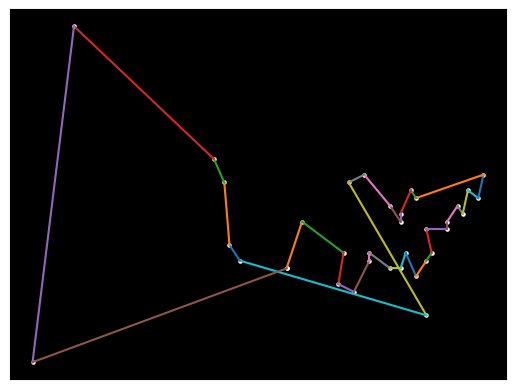

This chart was generated by the following Python code:
import numpy as np
import matplotlib.pyplot as plt
from mpl_toolkits.mplot3d import Axes3D
from matplotlib.animation import FuncAnimation
import matplotlib.colors as mcolors

# Function to spread bits (Morton Order)
def spread_bits(v):
    v = (v | (v << 8)) & 0x00FF00FF
    v = (v | (v << 4)) & 0x0F0F0F0F
    v = (v | (v << 2)) & 0x33333333
    v = (v | (v << 1)) & 0x55555555
    return v

# Function to compute Morton Order
def morton_order(city):
    x, y = city['x'], city['y']
    x = int(x * 10000)
    y = int(y * 10000)
    return spread_bits(x) | (spread_bits(y) << 1)

# Function to sort and connect cities based on combined metrics of x, y, and optional values
def sort_cities(cities):
    if not len(cities):
        print("No cities to process. Please check the input data.")
        return []
    
    cities_sorted = sorted(cities, key=morton_order)
    sorted_path = [cities_sorted.pop(0)]

    while len(cities_sorted):
        current_city = sorted_path[-1]
        current_coords = [current_city.get('x', 0), current_city.get('y', 0)]
        if 'z' in current_city:
            current_coords.append(current_city['z'])

        min_distance = float('inf')
        closest_city_idx = -1
        
        for i, city in enumerate(cities_sorted):
            city_coords = [city.get('x', 0), city.get('y', 0)]
            if 'z' in city:
                city_coords.append(city['z'])
            
            distance = np.linalg.norm(np.array(city_coords) - np.array(current_coords))
            if distance < min_distance:
                min_distance = distance
                closest_city_idx = i

        sorted_path.append(cities_sorted.pop(closest_city_idx))

    sorted_path.append(sorted_path[0])  # Complete the loop
    return sorted_path

# Draw cities and connecting lines
def draw_cities(ax, sorted_path, zoom_level=1, offset_x=0, offset_y=0):
    ax.clear()
    ax.set_facecolor('black')
    ax.set_xticks([])
    ax.set_yticks([])

    colors = list(mcolors.TABLEAU_COLORS.values())
    
    for index in range(1, len(sorted_path)):
        city = sorted_path[index]
        prev_city = sorted_path[index - 1]
        color = colors[index % len(colors)]
        x_coords = [prev_city.get('x', 0) + offset_x, city.get('x', 0) + offset_x]
        y_coords = [prev_city.get('y', 0) + offset_y, city.get('y', 0) + offset_y]
        if 'z' in city and 'z' in prev_city:
            z_coords = [prev_city.get('z', 0), city.get('z', 0)]
            ax.plot(x_coords, y_coords, zs=z_coords, color=color)
        else:
            ax.plot(x_coords, y_coords, color=color)

    if 'z' in sorted_path[0]:
        ax.scatter([city.get('x', 0) + offset_x for city in sorted_path], 
                   [city.get('y', 0) + offset_y for city in sorted_path], 
                   [city.get('z', 0) for city in sorted_path], 
                   c='white', s=5)
    else:
        ax.scatter([city.get('x', 0) + offset_x for city in sorted_path], 
                   [city.get('y', 0) + offset_y for city in sorted_path], 
                   c='white', s=5)

# Animation loop
def animate(frame, sorted_path, ax):
    ax.clear()
    draw_cities(ax, sorted_path[:frame + 1])

# Example USA States data
usa_states = [
    {'x': -97.0, 'y': 35.0, 'name': 'Oklahoma', 'size_x': 69.0, 'size_y': 47.0},
    {'x': -98.0, 'y': 31.0,  'name': 'Texas', 'size_x': 268.0, 'size_y': 278.0},
    {'x': -88.0, 'y': 41.0,  'name': 'Illinois', 'size_x': 57.0, 'size_y': 55.0},
    {'x': -81.0, 'y': 27.0,  'name': 'Florida', 'size_x': 53.0, 'size_y': 58.0},
    {'x': -119.0, 'y': 36.0,  'name': 'California', 'size_x': 163.0, 'size_y': 156.0},
    {'x': -86.0, 'y': 40.0,  'name': 'Indiana', 'size_x': 36.0, 'size_y': 35.0},
    {'x': -93.0, 'y': 45.0,  'name': 'Minnesota', 'size_x': 87.0, 'size_y': 84.0},
    {'x': -105.0, 'y': 39.0,  'name': 'Colorado', 'size_x': 104.0, 'size_y': 103.0},
    {'x': -81.0, 'y': 38.0,  'name': 'West Virginia', 'size_x': 24.0, 'size_y': 31.0},
    {'x': -77.0, 'y': 39.0,  'name': 'Maryland', 'size_x': 12.0, 'size_y': 32.0},
    {'x': -92.0, 'y': 34.0,  'name': 'Arkansas', 'size_x': 53.0, 'size_y': 55.0},
    {'x': -81.0, 'y': 34.0,  'name': 'South Carolina', 'size_x': 32.0, 'size_y': 33.0},
    {'x': -83.0, 'y': 32.0,  'name': 'Georgia', 'size_x': 59.0, 'size_y': 60.0},
    {'x': -80.0, 'y': 35.0,  'name': 'North Carolina', 'size_x': 54.0, 'size_y': 55.0},
    {'x': -74.0, 'y': 40.0,  'name': 'New Jersey', 'size_x': 9.0, 'size_y': 21.0},
    {'x': -71.0, 'y': 42.0,  'name': 'Massachusetts', 'size_x': 10.0, 'size_y': 27.0},
    {'x': -122.0, 'y': 47.0,  'name': 'Washington', 'size_x': 71.0, 'size_y': 70.0},
    {'x': -70.0, 'y': 45.0,  'name': 'Maine', 'size_x': 35.0, 'size_y': 34.0},
    {'x': -149.0, 'y': 64.0,  'name': 'Alaska', 'size_x': 665.0, 'size_y': 663.0},
    {'x': -157.0, 'y': 21.0,  'name': 'Hawaii', 'size_x': 11.0, 'size_y': 10.0},
    {'x': -86.0, 'y': 39.0,  'name': 'Indiana', 'size_x': 36.0, 'size_y': 35.0},
    {'x': -95.0, 'y': 30.0,  'name': 'Louisiana', 'size_x': 52.0, 'size_y': 50.0},
    {'x': -92.0, 'y': 35.0,  'name': 'Mississippi', 'size_x': 48.0, 'size_y': 50.0},
    {'x': -117.0, 'y': 34.0,  'name': 'Nevada', 'size_x': 110.0, 'size_y': 107.0},
    {'x': -108.0, 'y': 33.0,  'name': 'New Mexico', 'size_x': 121.0, 'size_y': 122.0},
    {'x': -83.0, 'y': 42.0,  'name': 'Ohio', 'size_x': 45.0, 'size_y': 44.0},
    {'x': -96.0, 'y': 44.0,  'name': 'South Dakota', 'size_x': 77.0, 'size_y': 75.0},
    {'x': -85.0, 'y': 35.0,  'name': 'Tennessee', 'size_x': 42.0, 'size_y': 41.0},
    {'x': -120.0, 'y': 44.0,  'name': 'Oregon', 'size_x': 98.0, 'size_y': 96.0},
    {'x': -84.0, 'y': 43.0,  'name': 'Michigan', 'size_x': 97.0, 'size_y': 96.0},
    {'x': -73.0, 'y': 43.0,  'name': 'New York', 'size_x': 55.0, 'size_y': 54.0},
    {'x': -75.0, 'y': 41.0,  'name': 'Pennsylvania', 'size_x': 46.0, 'size_y': 47.0},
    {'x': -77.0, 'y': 38.0,  'name': 'Virginia', 'size_x': 43.0, 'size_y': 44.0},
    {'x': -86.0, 'y': 33.0,  'name': 'Alabama', 'size_x': 52.0, 'size_y': 53.0},
    {'x': -88.0, 'y': 33.0,  'name': 'Mississippi', 'size_x': 48.0, 'size_y': 49.0}
]

sorted_path = sort_cities(usa_states)

if not sorted_path:
    print("No paths were given to calculate.")
    print("Example command to issue the request:")
    print("python script_name.py --num_cities 50")
else:
    fig = plt.figure()
    ax = fig.add_subplot(111, projection='3d' if 'z' in usa_states[0] else 'rectilinear')

    # Initial draw to set up plot
    draw_cities(ax, sorted_path)

    ani = FuncAnimation(fig, animate, frames=len(sorted_path), fargs=(sorted_path, ax), interval=1, repeat=False)

    # Zoom functionality
    zoom_level = 1
    offset_x = 0
    offset_y = 0

    def on_scroll(event):
        global zoom_level, offset_x, offset_y
        zoom_factor = 1.1 if event.button == 'up' else 0.9
        zoom_level *= zoom_factor
        offset_x = event.xdata - (event.xdata - offset_x) * zoom_factor
        offset_y = event.ydata - (event.ydata - offset_y) * zoom_factor
        draw_cities(ax, sorted_path, zoom_level, offset_x, offset_y)
        plt.draw()

    fig.canvas.mpl_connect('scroll_event', on_scroll)

    # Initialize animation state
    animation_frame = [0]

    def on_click(event):
        if animation_frame[0] < len(sorted_path) - 1:
            animation_frame[0] += 1
            animate(animation_frame[0], sorted_path, ax)
            plt.draw()

    fig.canvas.mpl_connect('button_press_event', on_click)

    plt.show()
